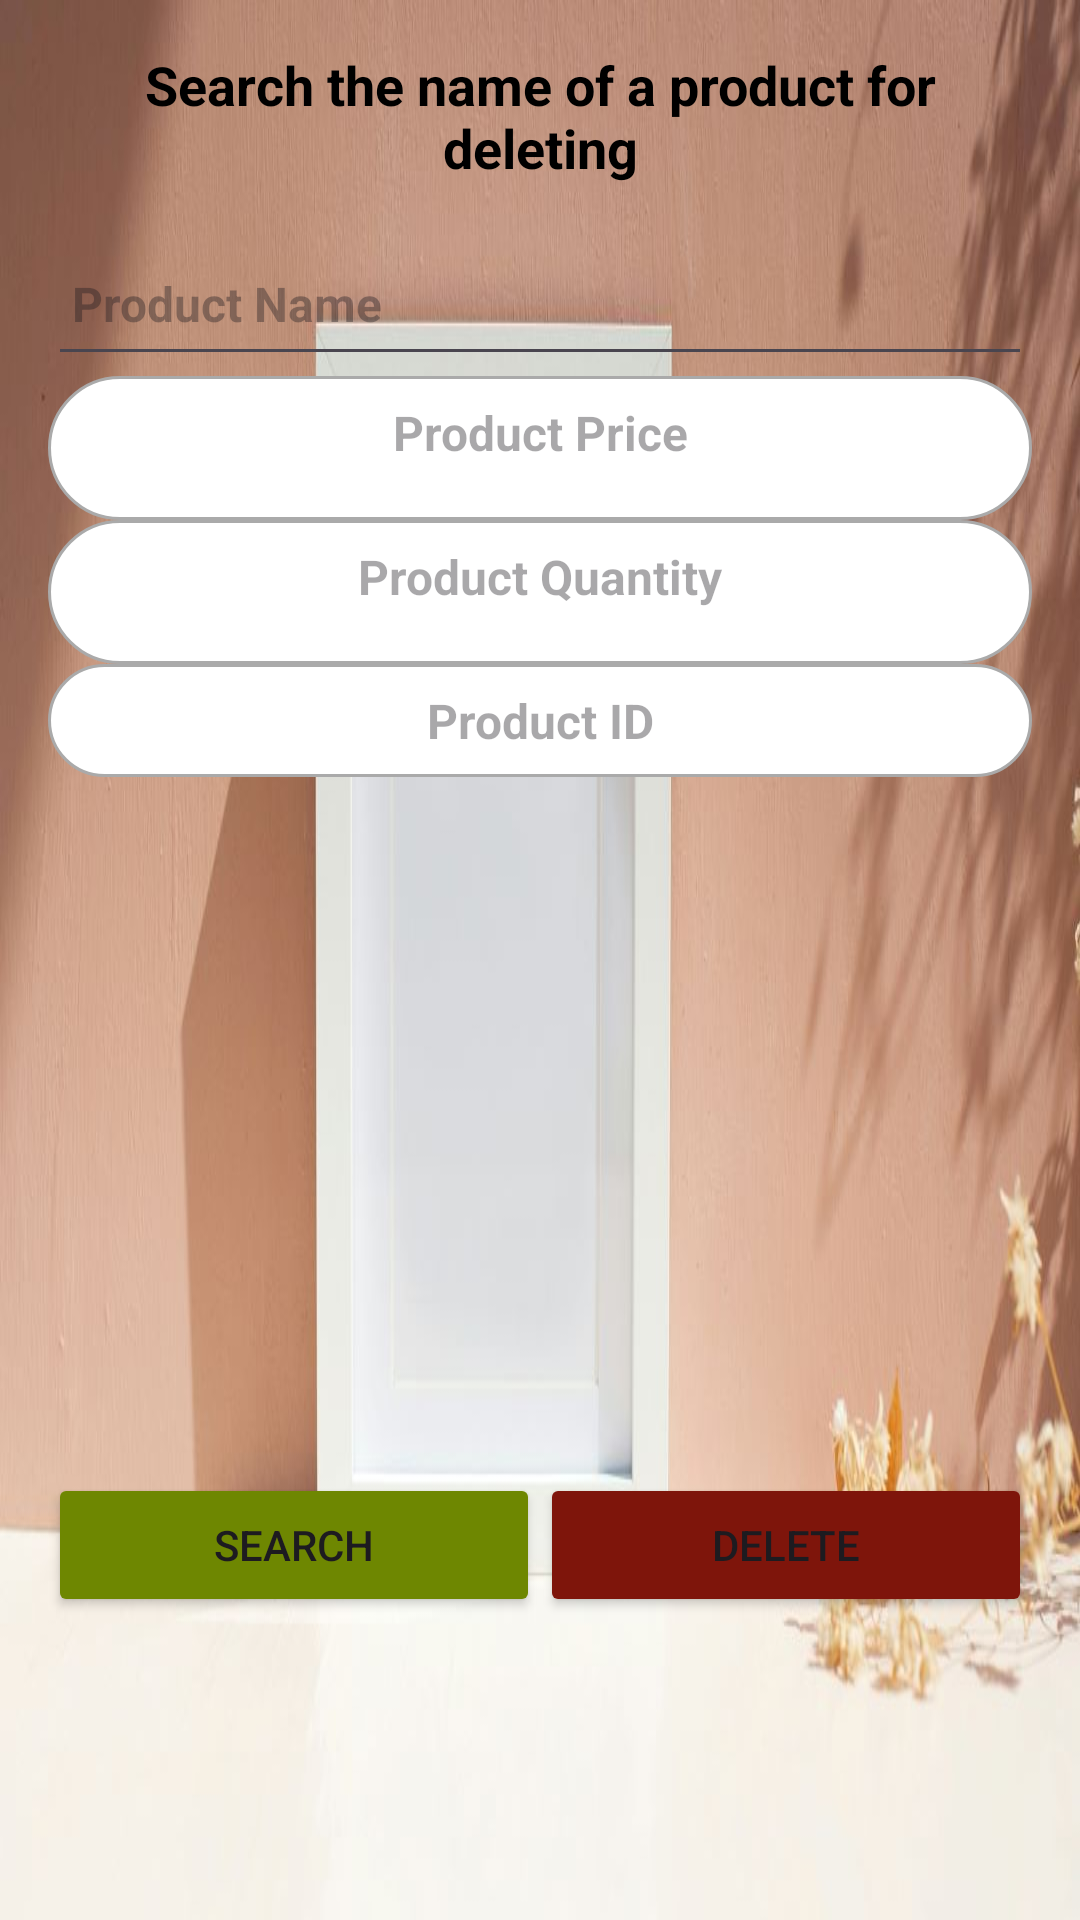

Layout XML and referenced resources for this Android screen:
<!-- AndroidManifest.xml: application theme Theme.Yum_Express -->
<!-- res/layout/activity_delete_product.xml -->
<?xml version="1.0" encoding="utf-8"?>
<LinearLayout xmlns:android="http://schemas.android.com/apk/res/android"
    android:layout_width="match_parent"
    android:layout_height="match_parent"
    android:orientation="vertical"
    android:padding="16dp"
    android:background="@drawable/bg3">

    
    <TextView
        android:id="@+id/text_view_header"
        android:layout_width="match_parent"
        android:layout_height="wrap_content"
        android:layout_marginBottom="16dp"
        android:gravity="center"
        android:text="@string/search_the_name_of_a_product_for_deleting"
        android:textColor="@color/black"
        android:textSize="18sp"
        android:textStyle="bold" />

    
    <EditText
        android:id="@+id/text_view_product_name"
        android:layout_width="match_parent"
        android:layout_height="48dp"
        android:hint="@string/product_name"
        android:padding="8dp"
        android:textColor="@color/black"
        android:textSize="16sp"
        android:textStyle="bold" />

    
    <TextView
        android:id="@+id/text_view_product_price"
        android:layout_width="match_parent"
        android:layout_height="48dp"
        android:background="@drawable/image_background"
        android:enabled="false"
        android:hint="@string/product_price"
        android:inputType="numberDecimal"
        android:padding="8dp"
        android:textAlignment="center"
        android:textColor="@color/Black"
        android:textSize="16sp"
        android:textStyle="bold" />

    
    <TextView
        android:id="@+id/text_view_product_quantity"
        android:layout_width="match_parent"
        android:layout_height="48dp"
        android:background="@drawable/image_background"
        android:enabled="false"
        android:hint="@string/product_quantity"
        android:inputType="number"
        android:padding="8dp"
        android:textAlignment="center"
        android:textColor="@color/Black"
        android:textSize="16sp"
        android:textStyle="bold" />

    
    <TextView
        android:id="@+id/text_view_product_id"
        android:layout_width="match_parent"
        android:layout_height="wrap_content"
        android:background="@drawable/image_background"
        android:enabled="false"
        android:hint="@string/product_id"
        android:padding="8dp"
        android:textAlignment="center"
        android:textColor="@color/Black"
        android:textSize="16sp"
        android:textStyle="bold" />

    
    <ImageView
        android:id="@+id/image_view_product"
        android:layout_width="match_parent"
        android:layout_height="200dp"
        android:layout_marginTop="16dp"
        android:background="@drawable/placeholder_image"
        android:scaleType="centerCrop" />

    


    
    <LinearLayout
        android:layout_width="match_parent"
        android:layout_height="wrap_content"
        android:layout_marginTop="16dp"
        android:orientation="horizontal"
        android:weightSum="2">

        
        <Button
            android:id="@+id/button_search"
            android:layout_width="0dp"
            android:layout_height="wrap_content"
            android:layout_weight="1"
            android:backgroundTint="#6E8701"
            android:text="@string/search" />

        
        <Button
            android:id="@+id/button_delete"
            android:layout_width="0dp"
            android:layout_height="wrap_content"
            android:layout_weight="1"
            android:backgroundTint="#7E150B"
            android:text="@string/delete" />
    </LinearLayout>

</LinearLayout>
<!-- resources referenced by this layout -->
<resources>
  <color name="Black">#000000</color>
  <color name="black">#FF000000</color>
  <!-- drawable bg3: jpg bitmap (drawable, 54397 bytes) -->
  <!-- drawable image_background (drawable) -->
  <shape xmlns:android="http://schemas.android.com/apk/res/android">
      <solid android:color="@android:color/white"/>
      <corners android:radius="50dp"/>
      <stroke android:width="1dp" android:color="@android:color/darker_gray"/>
  </shape>
  <string name="delete">Delete</string>
  <string name="product_id">Product ID</string>
  <string name="product_name">Product Name</string>
  <string name="product_price">Product Price</string>
  <string name="product_quantity">Product Quantity</string>
  <string name="search">Search</string>
  <string name="search_the_name_of_a_product_for_deleting">Search the name of a product for deleting</string>
  <style name="Theme.Yum_Express" parent="Base.Theme.Yum_Express" />
  <style name="Base.Theme.Yum_Express" parent="Theme.Material3.DayNight.NoActionBar">
          
          
      </style>
</resources>
